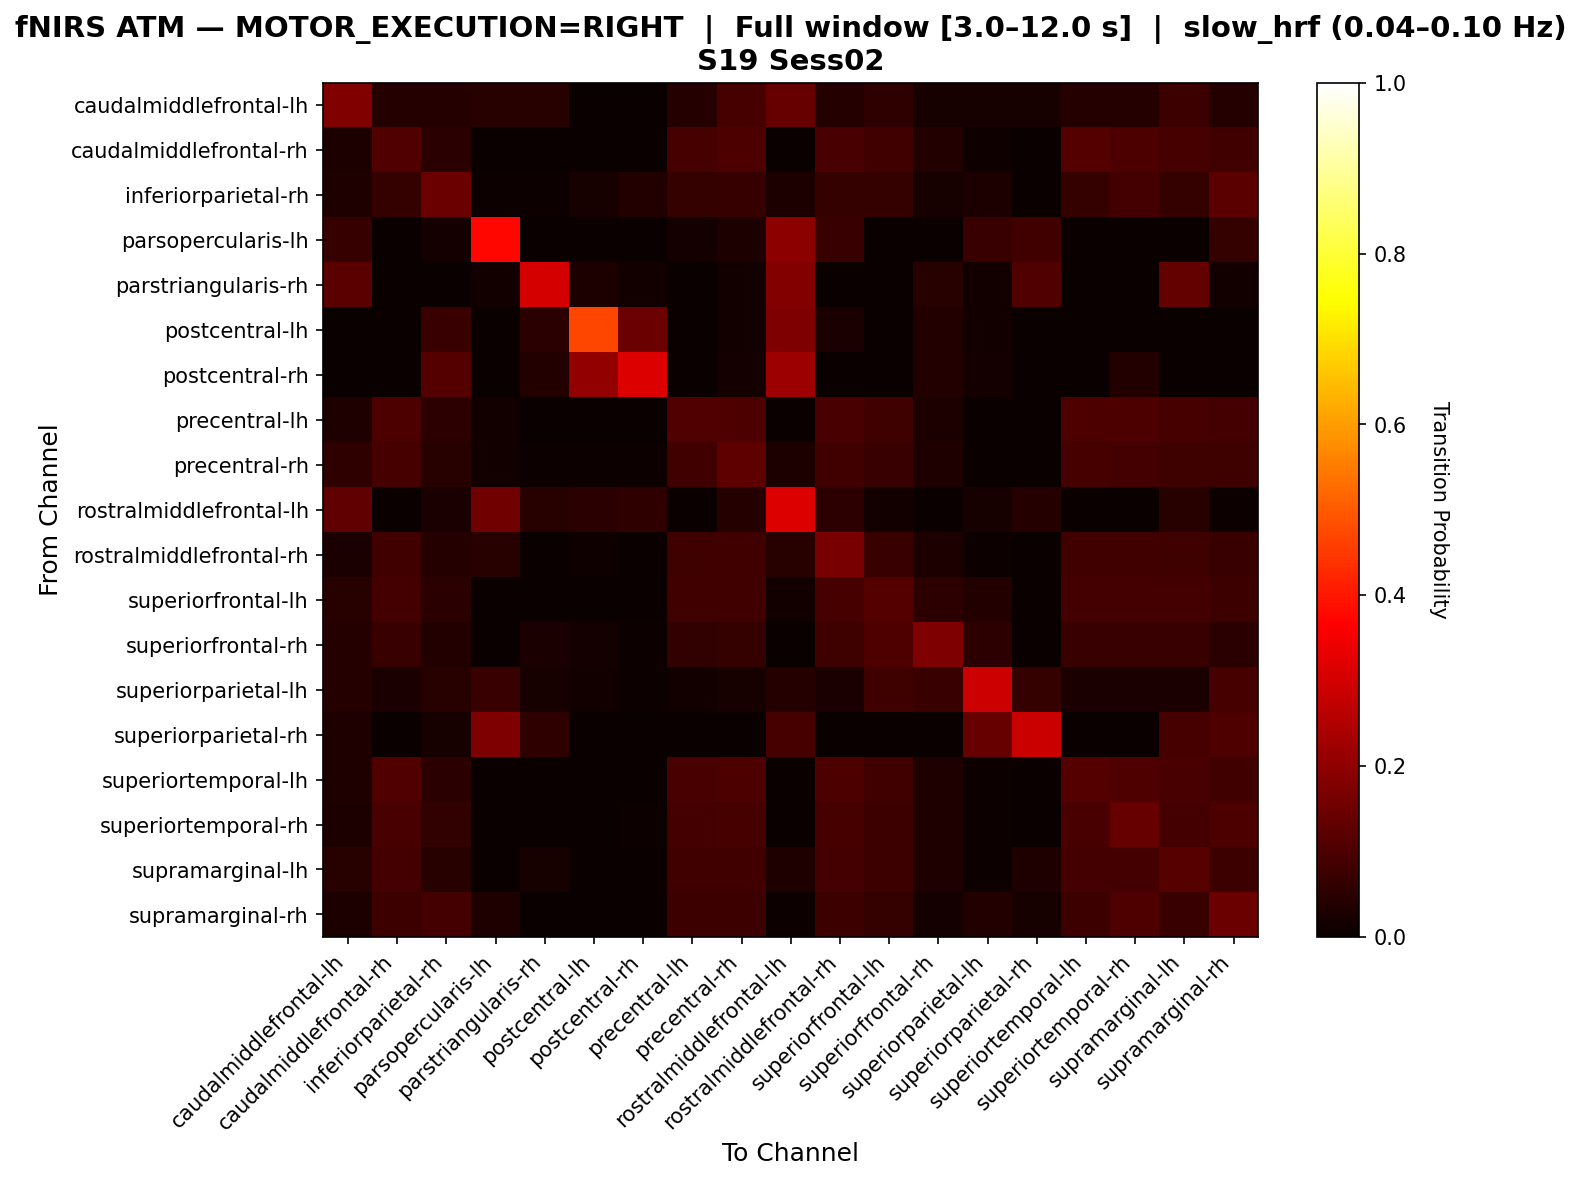

Values plotted in this chart, from the file beside it:
, caudalmiddlefrontal-lh, caudalmiddlefrontal-rh, inferiorparietal-rh, parsopercularis-lh, parstriangularis-rh, postcentral-lh, postcentral-rh, precentral-lh, precentral-rh, rostralmiddlefrontal-lh, rostralmiddlefrontal-rh, superiorfrontal-lh, superiorfrontal-rh, superiorparietal-lh, superiorparietal-rh, superiortemporal-lh, superiortemporal-rh, supramarginal-lh, supramarginal-rh
caudalmiddlefrontal-lh, 0.1776, 0.04206, 0.04206, 0.04673, 0.04673, 0.0, 0.0, 0.04206, 0.09346, 0.1402, 0.04206, 0.05607, 0.02336, 0.02336, 0.02336, 0.04206, 0.04206, 0.07477, 0.04206
caudalmiddlefrontal-rh, 0.03093, 0.1065, 0.04811, 0.0, 0.003436, 0.003436, 0.003436, 0.09278, 0.09966, 0.0, 0.09622, 0.08247, 0.0378, 0.01031, 0.0, 0.11, 0.09966, 0.09278, 0.08247
inferiorparietal-rh, 0.03271, 0.06542, 0.1449, 0.004673, 0.004673, 0.02336, 0.03738, 0.06542, 0.07009, 0.02804, 0.06542, 0.06542, 0.02336, 0.02804, 0.0, 0.06542, 0.08879, 0.06542, 0.1215
parsopercularis-lh, 0.06818, 0.0, 0.01705, 0.375, 0.0, 0.0, 0.0, 0.01705, 0.02841, 0.1989, 0.07386, 0.0, 0.0, 0.07386, 0.08523, 0.0, 0.0, 0.0, 0.0625
parstriangularis-rh, 0.1212, 0.0, 0.0, 0.01515, 0.303, 0.0303, 0.01515, 0.0, 0.01515, 0.1818, 0.0, 0.0, 0.04545, 0.01515, 0.1061, 0.0, 0.0, 0.1364, 0.01515
postcentral-lh, 0.0, 0.0, 0.07407, 0.0, 0.04938, 0.4691, 0.1481, 0.0, 0.01235, 0.1728, 0.02469, 0.0, 0.03704, 0.01235, 0.0, 0.0, 0.0, 0.0, 0.0
postcentral-rh, 0.0, 0.0, 0.1111, 0.0, 0.03704, 0.2037, 0.3148, 0.0, 0.01852, 0.2222, 0.0, 0.0, 0.03704, 0.01852, 0.0, 0.0, 0.03704, 0.0, 0.0
precentral-lh, 0.03346, 0.1004, 0.05204, 0.01487, 0.0, 0.0, 0.0, 0.1078, 0.1004, 0.0, 0.09665, 0.08178, 0.02974, 0.0, 0.0, 0.1004, 0.1004, 0.09294, 0.08922
precentral-rh, 0.05844, 0.09091, 0.04545, 0.01299, 0.006494, 0.006494, 0.006494, 0.08442, 0.1266, 0.02922, 0.08442, 0.07143, 0.03247, 0.003247, 0.0, 0.09091, 0.08766, 0.08117, 0.08117
rostralmiddlefrontal-lh, 0.1297, 0.0, 0.0251, 0.1548, 0.04603, 0.05021, 0.05858, 0.0, 0.04184, 0.3138, 0.05439, 0.01255, 0.0, 0.02092, 0.04184, 0.0, 0.0, 0.04603, 0.004184
rostralmiddlefrontal-rh, 0.02639, 0.08504, 0.04106, 0.04399, 0.0, 0.008798, 0.0, 0.07918, 0.08211, 0.04399, 0.1642, 0.07038, 0.02933, 0.005865, 0.0, 0.08504, 0.08504, 0.07918, 0.07038
superiorfrontal-lh, 0.04467, 0.08935, 0.04811, 0.0, 0.0, 0.003436, 0.0, 0.08247, 0.08247, 0.01375, 0.09278, 0.11, 0.05155, 0.0378, 0.0, 0.08935, 0.08935, 0.08935, 0.0756
superiorfrontal-rh, 0.04217, 0.07229, 0.03614, 0.0, 0.0241, 0.01807, 0.006024, 0.06024, 0.06627, 0.0, 0.07831, 0.1024, 0.1747, 0.05422, 0.0, 0.07229, 0.07229, 0.07229, 0.04819
superiorparietal-lh, 0.03947, 0.02632, 0.04605, 0.07237, 0.01974, 0.01316, 0.006579, 0.01316, 0.01974, 0.03947, 0.02632, 0.07895, 0.07237, 0.2895, 0.06579, 0.02632, 0.02632, 0.02632, 0.09211
superiorparietal-rh, 0.03448, 0.0, 0.02299, 0.1724, 0.05747, 0.0, 0.0, 0.0, 0.0, 0.09195, 0.0, 0.0, 0.0, 0.1379, 0.2874, 0.0, 0.0, 0.09195, 0.1034
superiortemporal-lh, 0.03158, 0.1088, 0.04912, 0.0, 0.0, 0.0, 0.0, 0.09474, 0.09825, 0.0, 0.09825, 0.08421, 0.03509, 0.007018, 0.0, 0.1123, 0.1018, 0.09474, 0.08421
superiortemporal-rh, 0.02903, 0.09677, 0.06129, 0.0, 0.0, 0.0, 0.006452, 0.0871, 0.09032, 0.0, 0.09032, 0.07742, 0.03226, 0.006452, 0.0, 0.09677, 0.1387, 0.0871, 0.1
supramarginal-lh, 0.04403, 0.08805, 0.04403, 0.0, 0.02201, 0.0, 0.0, 0.08491, 0.08491, 0.03145, 0.08805, 0.07547, 0.03145, 0.006289, 0.03145, 0.08805, 0.08805, 0.1164, 0.07547
supramarginal-rh, 0.02839, 0.07571, 0.08833, 0.03155, 0.0, 0.0, 0.003155, 0.07571, 0.07571, 0.006309, 0.07571, 0.06309, 0.01893, 0.03785, 0.02208, 0.07571, 0.1041, 0.07256, 0.1451
